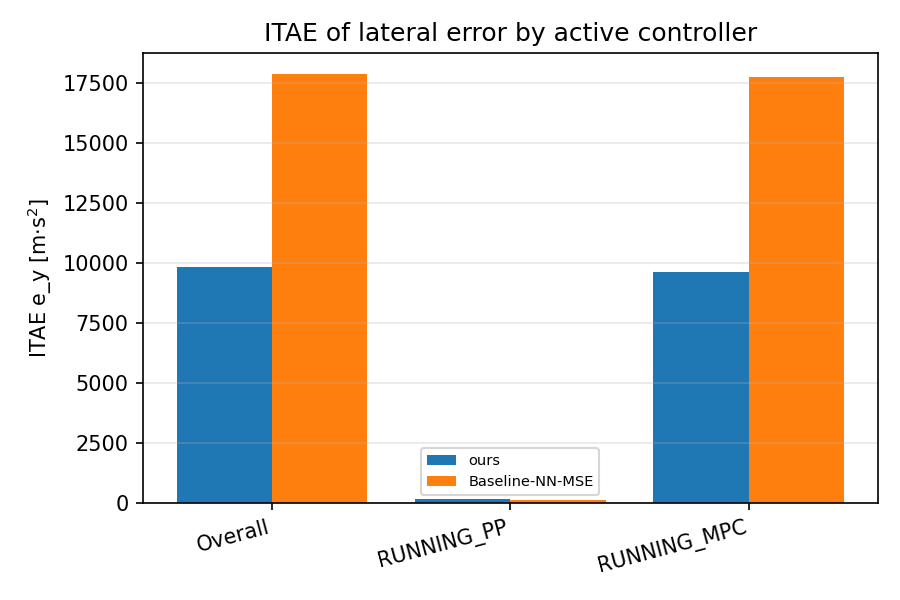

The table this chart was drawn from, first rows:
scenario, category, value
ours, Overall, 9807
ours, RUNNING_PP, 159.3
ours, RUNNING_MPC, 9621
Baseline-NN-MSE, Overall, 17846
Baseline-NN-MSE, RUNNING_PP, 109.7
Baseline-NN-MSE, RUNNING_MPC, 17729
